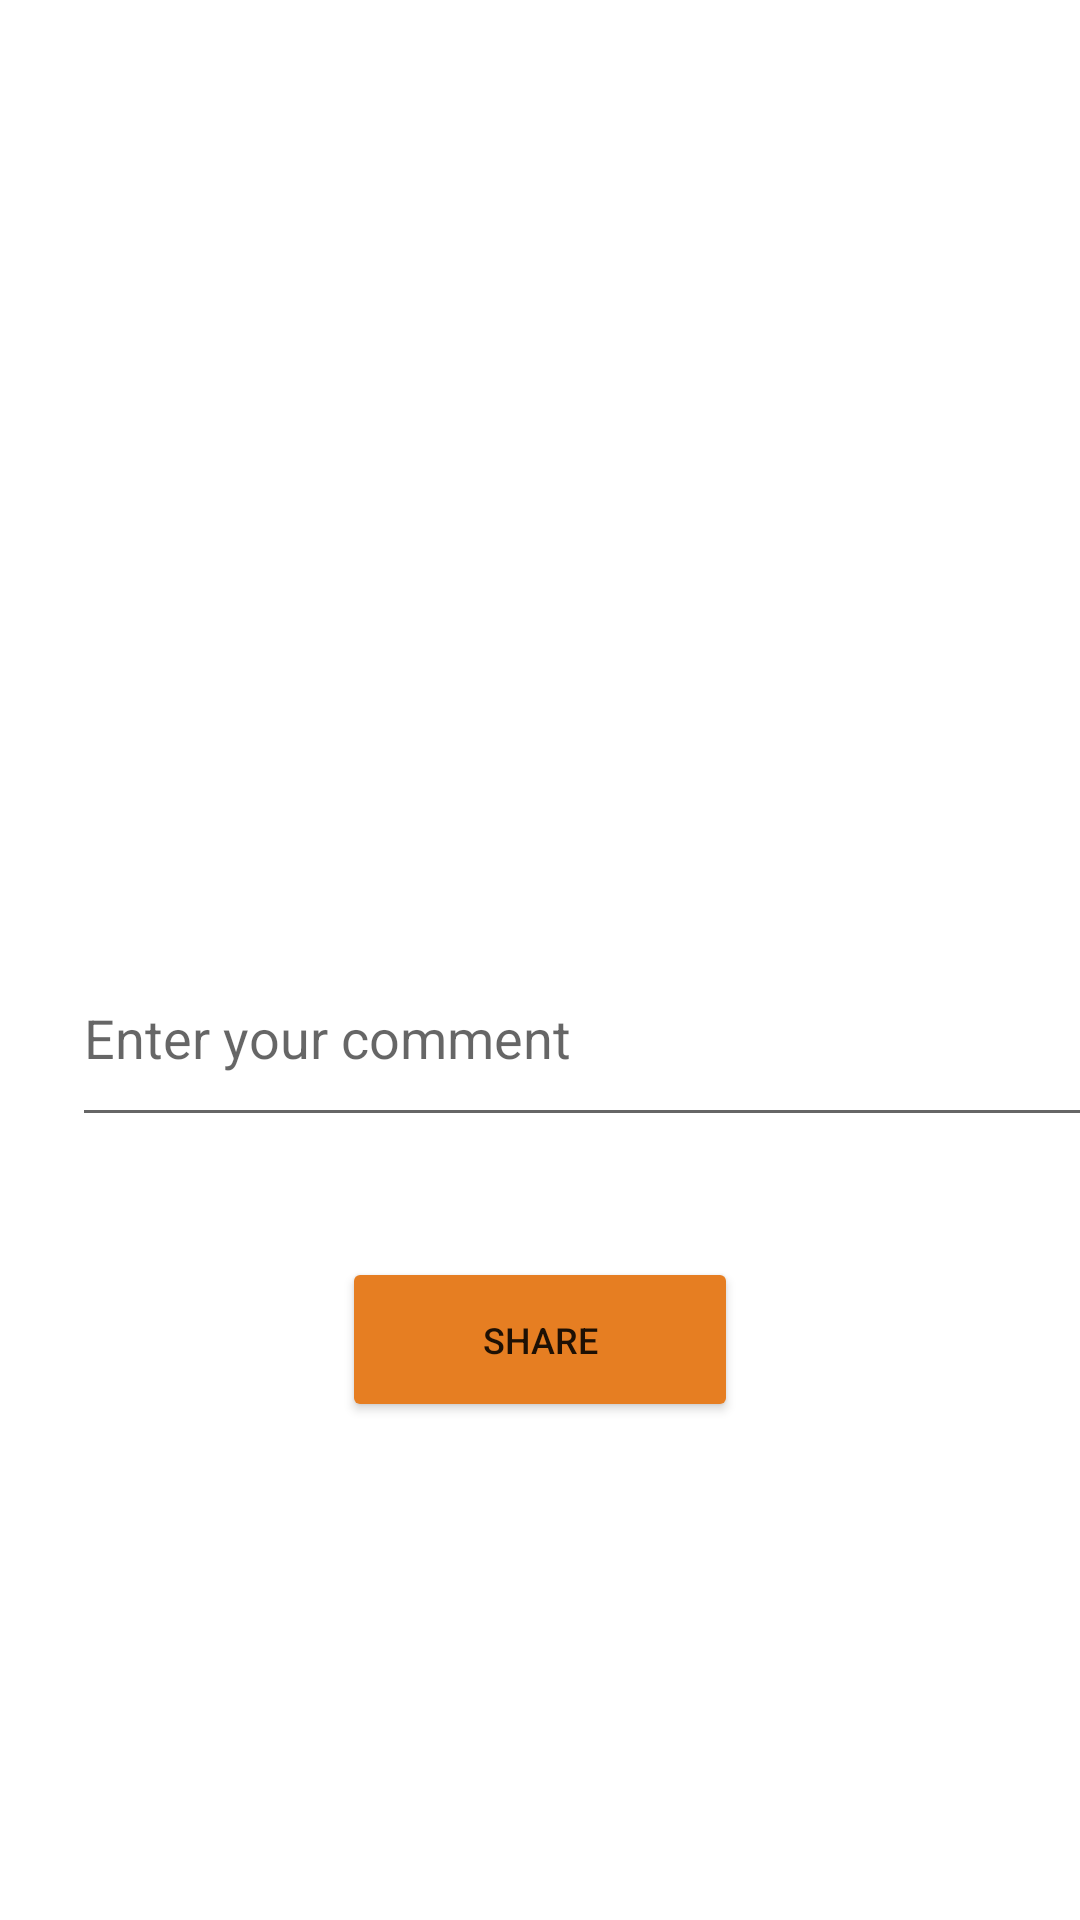

Write the Android layout XML for this screen, with the resource values it uses.
<!-- AndroidManifest.xml: application theme Theme.PhotoShareProject -->
<!-- res/layout/activity_photo_share.xml -->
<?xml version="1.0" encoding="utf-8"?>
<LinearLayout
    xmlns:android="http://schemas.android.com/apk/res/android"
    xmlns:app="http://schemas.android.com/apk/res-auto"
    xmlns:tools="http://schemas.android.com/tools"
    android:layout_width="match_parent"
    android:layout_height="match_parent"
    android:orientation="vertical"
    tools:context=".view.PhotoShareActivity">

    <ImageView
        android:id="@+id/imageView"
        android:layout_width="wrap_content"
        android:layout_height="250dp"
        android:layout_marginTop="20dp"
        android:layout_gravity="center"
        android:onClick="gorselSec"
        app:layout_constraintBottom_toTopOf="@+id/commentText"
        app:layout_constraintEnd_toEndOf="parent"
        app:layout_constraintStart_toStartOf="parent"
        app:layout_constraintTop_toTopOf="parent"
        app:srcCompat="@drawable/uploadphoto"
        tools:ignore="SpeakableTextPresentCheck" />

    <EditText
        android:id="@+id/commentText"
        android:layout_width="373dp"
        android:layout_height="69dp"
        android:layout_marginStart="24dp"
        android:ems="10"
        android:layout_marginTop="40dp"
        android:hint="Enter your comment"
        android:inputType="textPersonName"
        app:layout_constraintBottom_toTopOf="@+id/button3"
        app:layout_constraintStart_toStartOf="parent"
        app:layout_constraintTop_toTopOf="parent"
        app:layout_constraintVertical_bias="0.85" />

    <Button
        android:id="@+id/button3"
        android:layout_width="132dp"
        android:layout_height="55dp"
        android:layout_marginBottom="164dp"
        android:backgroundTint="#E67E22"
        android:onClick="paylas"
        android:text="SHARE"
        android:layout_margin="40dp"
        android:layout_gravity="center"
        android:textSize="12sp"
        app:layout_constraintBottom_toBottomOf="parent"
        app:layout_constraintEnd_toEndOf="parent"
        app:layout_constraintHorizontal_bias="0.498"
        app:layout_constraintStart_toStartOf="parent" />
</LinearLayout>
<!-- resources referenced by this layout -->
<resources>
  <style name="Theme.PhotoShareProject" parent="Theme.MaterialComponents.DayNight.DarkActionBar">
          
          <item name="colorPrimary">@color/purple_500</item>
          <item name="colorPrimaryVariant">@color/purple_700</item>
          <item name="colorOnPrimary">@color/white</item>
          
          <item name="colorSecondary">@color/teal_200</item>
          <item name="colorSecondaryVariant">@color/teal_700</item>
          <item name="colorOnSecondary">@color/black</item>
          
          <item name="android:statusBarColor" tools:targetApi="l">?attr/colorPrimaryVariant</item>
          
      </style>
  <!-- not gathered from this repository: default colours our renderer supplied (Android Studio template values) -->
  <color name="purple_500">#FF6200EE</color>
  <color name="purple_700">#FF3700B3</color>
  <color name="teal_200">#FF03DAC5</color>
  <color name="teal_700">#FF018786</color>
  <color name="black">#FF000000</color>
  <color name="white">#FFFFFFFF</color>
</resources>
